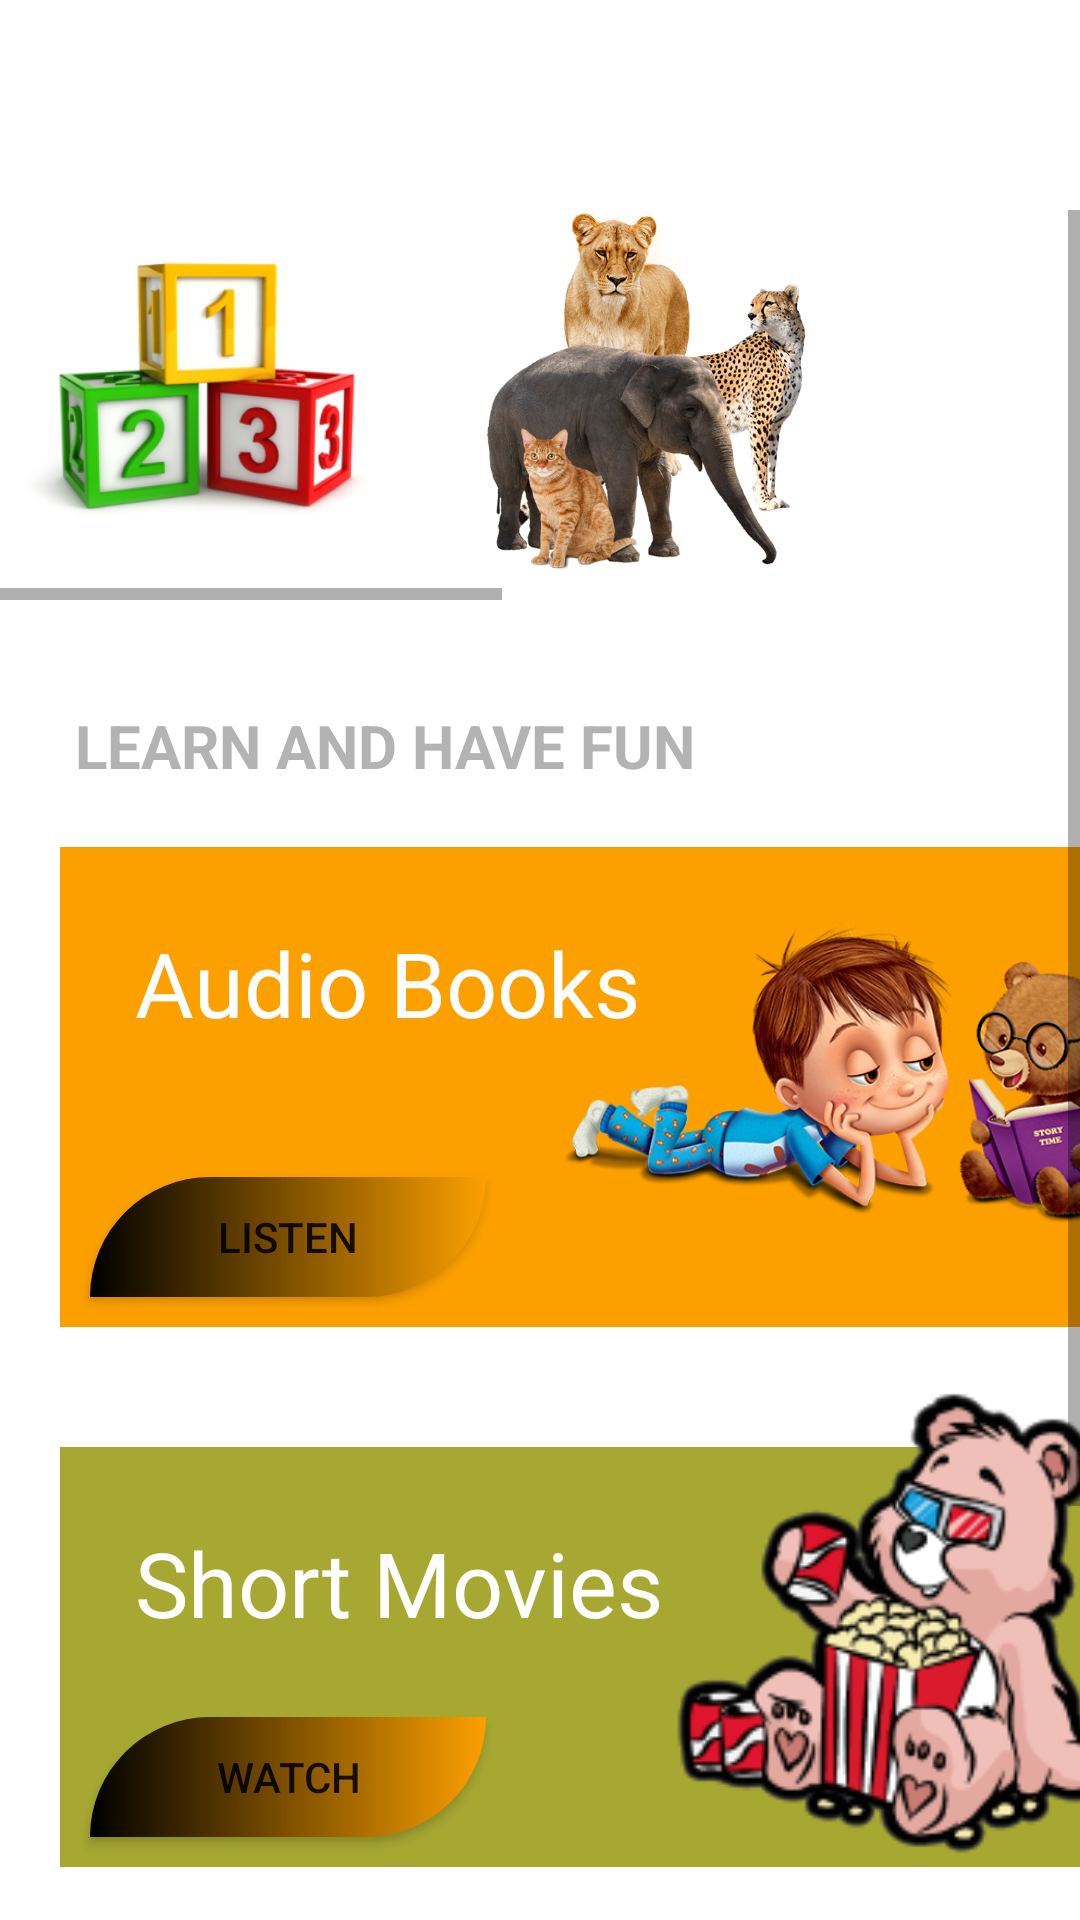

Reconstruct the res/layout file that produces this screen, plus the resources it refers to.
<!-- AndroidManifest.xml: application theme Theme.ABCZone -->
<!-- res/layout/fragment_main.xml -->
<?xml version="1.0" encoding="utf-8"?>
<FrameLayout xmlns:android="http://schemas.android.com/apk/res/android"
    xmlns:app="http://schemas.android.com/apk/res-auto"
    xmlns:tools="http://schemas.android.com/tools"
    android:layout_width="match_parent"
    android:layout_height="match_parent"
    tools:context=".MainFragment">

    <ScrollView
        android:layout_width="match_parent"
        android:layout_height="match_parent"
        android:layout_marginTop="70dp">


        <LinearLayout
            android:layout_width="match_parent"
            android:layout_height="wrap_content"
            android:orientation="vertical">

            <HorizontalScrollView
                android:layout_width="match_parent"
                android:layout_height="match_parent"
                android:layout_marginBottom="20dp">

                <LinearLayout
                    android:layout_width="wrap_content"
                    android:layout_height="wrap_content"
                    android:layout_marginBottom="10dp"
                    android:orientation="horizontal">

                    <ImageView
                        android:id="@+id/learnnumbers"
                        android:layout_width="120dp"
                        android:layout_height="120dp"
                        android:layout_marginStart="5dp"
                        android:layout_marginEnd="30dp"
                        android:layout_weight="1"
                        android:src="@drawable/numbers" />

                    <ImageView
                        android:id="@+id/learnanimals"
                        android:layout_width="120dp"
                        android:layout_height="120dp"
                        android:layout_marginEnd="35dp"
                        android:layout_weight="1"
                        android:src="@drawable/animals" />

                    <ImageView
                        android:id="@+id/learnfruits"
                        android:layout_width="120dp"
                        android:layout_height="120dp"
                        android:layout_marginEnd="35dp"
                        android:layout_weight="1"
                        android:src="@drawable/fruits" />

                    <ImageView
                        android:id="@+id/learncolors"
                        android:layout_width="120dp"
                        android:layout_height="120dp"
                        android:layout_marginEnd="35dp"
                        android:layout_weight="1"
                        android:src="@drawable/colors" />

                    <ImageView
                        android:id="@+id/learnmonths"
                        android:layout_width="120dp"
                        android:layout_height="120dp"
                        android:layout_marginEnd="35dp"
                        android:layout_weight="1"
                        android:src="@drawable/sports" />
                </LinearLayout>
            </HorizontalScrollView>

            <TextView
                android:layout_width="wrap_content"
                android:layout_height="wrap_content"
                android:layout_marginStart="15dp"
                android:layout_marginTop="5dp"
                android:layout_marginBottom="-30dp"
                android:padding="10dp"
                android:text="@string/learn_and_have_fun"
                android:textAllCaps="true"
                android:textColor="@color/gray"
                android:textSize="20sp"
                android:textStyle="bold" />

            <RelativeLayout
                android:layout_width="390dp"
                android:layout_height="200dp"
                android:layout_marginTop="20dp">

                <RelativeLayout
                    android:layout_width="match_parent"
                    android:layout_height="200dp"
                    android:layout_margin="20dp"
                    android:background="@color/orange">

                    <TextView
                        android:layout_width="wrap_content"
                        android:layout_height="wrap_content"
                        android:fontFamily="sans-serif"
                        android:padding="25dp"
                        android:text="@string/audio_books"
                        android:textColor="@color/white"
                        android:textSize="30sp" />

                    <Button
                        android:id="@+id/audio_book"
                        android:layout_width="132dp"
                        android:layout_height="40dp"
                        android:layout_alignParentBottom="true"
                        android:layout_marginStart="10dp"
                        android:layout_marginBottom="10dp"
                        android:background="@drawable/button_style"
                        android:padding="2dp"
                        android:text="@string/listen" />


                </RelativeLayout>

                <ImageView
                    android:layout_width="200dp"
                    android:layout_height="200dp"
                    android:layout_alignParentEnd="true"
                    android:layout_marginTop="-5dp"
                    android:layout_marginEnd="2dp"
                    android:src="@drawable/story_teller" />
            </RelativeLayout>

            <RelativeLayout
                android:layout_width="390dp"
                android:layout_height="180dp">

                <RelativeLayout
                    android:layout_width="match_parent"
                    android:layout_height="150dp"
                    android:layout_margin="20dp"
                    android:background="#a6a832">

                    <TextView
                        android:layout_width="wrap_content"
                        android:layout_height="wrap_content"
                        android:fontFamily="sans-serif"
                        android:padding="25dp"
                        android:text="@string/short_movies"
                        android:textColor="@color/white"
                        android:textSize="30sp" />

                    <Button
                        android:id="@+id/watch"
                        android:layout_width="132dp"
                        android:layout_height="40dp"
                        android:layout_alignParentBottom="true"
                        android:layout_marginStart="10dp"
                        android:layout_marginBottom="10dp"
                        android:background="@drawable/button_style"
                        android:padding="2dp"
                        android:text="@string/watch" />


                </RelativeLayout>

                <ImageView
                    android:layout_width="200dp"
                    android:layout_height="200dp"
                    android:layout_alignParentEnd="true"
                    android:layout_marginTop="-5dp"
                    android:layout_marginEnd="-10dp"
                    android:src="@drawable/bear_videos" />
            </RelativeLayout>

            <RelativeLayout
                android:layout_width="390dp"
                android:layout_height="180dp">

                <RelativeLayout
                    android:layout_width="match_parent"
                    android:layout_height="150dp"
                    android:layout_margin="20dp"
                    android:background="#a84432">

                    <TextView
                        android:layout_width="wrap_content"
                        android:layout_height="wrap_content"
                        android:layout_alignParentEnd="true"
                        android:layout_marginEnd="20dp"
                        android:fontFamily="sans-serif"
                        android:padding="25dp"
                        android:text="@string/music"
                        android:textColor="@color/white"
                        android:textSize="30sp" />

                    <Button
                        android:id="@+id/listen_music"
                        android:layout_width="132dp"
                        android:layout_height="40dp"
                        android:layout_alignParentEnd="true"
                        android:layout_alignParentBottom="true"
                        android:layout_marginEnd="10dp"
                        android:layout_marginBottom="10dp"
                        android:background="@drawable/button_style"
                        android:padding="2dp"
                        android:text="@string/listen"
                        android:textColor="@color/white" />


                </RelativeLayout>

                <ImageView
                    android:layout_width="200dp"
                    android:layout_height="180dp"
                    android:layout_alignParentStart="true"
                    android:layout_marginTop="-20dp"
                    android:layout_marginEnd="-10dp"
                    android:src="@drawable/penguin_music" />
            </RelativeLayout>


        </LinearLayout>
    </ScrollView>


</FrameLayout>
<!-- resources referenced by this layout -->
<resources>
  <color name="gray">#b3b3b3</color>
  <color name="orange">#FCA000</color>
  <color name="white">#FFFFFFFF</color>
  <!-- drawable animals: png bitmap (drawable, 402198 bytes) -->
  <!-- drawable bear_videos: png bitmap (drawable, 20036 bytes) -->
  <!-- drawable button_style (drawable) -->
  <?xml version="1.0" encoding="utf-8"?>
  <shape  xmlns:android="http://schemas.android.com/apk/res/android">
  <gradient android:startColor="@color/black"
  
      android:endColor="@color/orange"
      android:angle="360"/>
      <corners android:topLeftRadius="60dp"
               android:bottomRightRadius="60dp"/>
  </shape>
  <!-- drawable colors: png bitmap (drawable, 672219 bytes) -->
  <!-- drawable numbers: jpg bitmap (drawable, 64960 bytes) -->
  <!-- drawable penguin_music: png bitmap (drawable, 55960 bytes) -->
  <!-- drawable sports: png bitmap (drawable, 19606 bytes) -->
  <!-- drawable story_teller: png bitmap (drawable, 212709 bytes) -->
  <string name="audio_books">Audio Books</string>
  <string name="learn_and_have_fun">Learn and have fun</string>
  <string name="listen">Listen</string>
  <string name="music">Music</string>
  <string name="short_movies">Short Movies</string>
  <string name="watch">Watch</string>
  <style name="Theme.ABCZone" parent="Theme.MaterialComponents.DayNight.NoActionBar">
          
          <item name="colorPrimary">@color/black</item>
          <item name="colorPrimaryVariant">@color/black</item>
          <item name="colorOnPrimary">@color/white</item>
          
          <item name="colorSecondary">@color/teal_200</item>
          <item name="colorSecondaryVariant">@color/teal_700</item>
          <item name="colorOnSecondary">@color/black</item>
          <item name="windowActionBar">false</item>
          <item name="windowNoTitle">true</item>
          <item name="android:divider">@drawable/menu_item_padding</item>
          <item name="android:listDivider">@android:color/transparent</item>
          
          <item name="android:statusBarColor" tools:targetApi="l">?attr/colorPrimaryVariant</item>
          
      </style>
  <color name="black">#FF000000</color>
  <color name="teal_200">#FF03DAC5</color>
  <color name="teal_700">#FF018786</color>
</resources>
